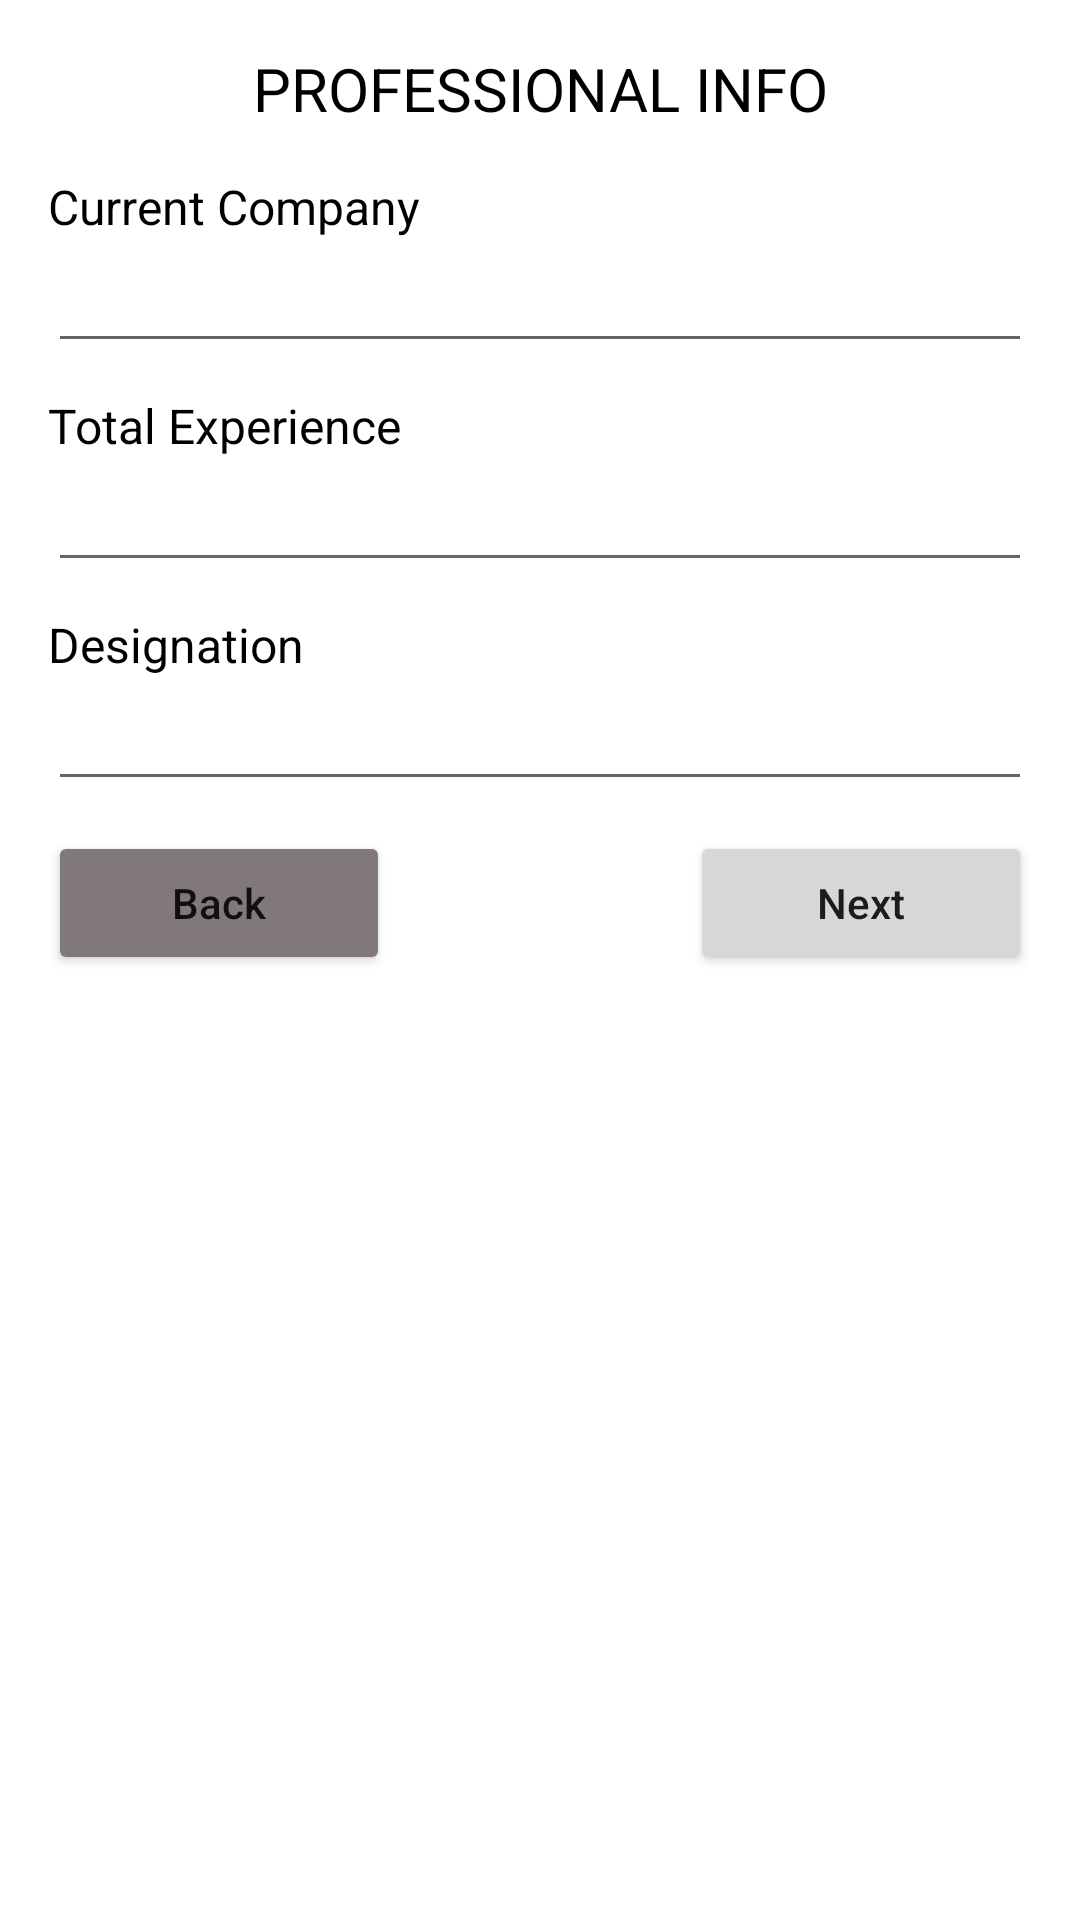

This screen was rendered from an Android layout file. Write that file and the resources it references.
<!-- AndroidManifest.xml: application theme Theme.RegisterFormPractice -->
<!-- res/layout/activity_professional_info.xml -->
<?xml version="1.0" encoding="utf-8"?>
<LinearLayout xmlns:android="http://schemas.android.com/apk/res/android"
    xmlns:app="http://schemas.android.com/apk/res-auto"
    xmlns:tools="http://schemas.android.com/tools"
    android:layout_width="match_parent"
    android:layout_height="match_parent"
    android:orientation="vertical"
    android:padding="16dp"
    tools:context=".ProfessionalInfoActivity">

    <TextView
        android:id="@+id/textView9"
        android:layout_width="match_parent"
        android:layout_height="wrap_content"
        android:gravity="center"
        android:text="PROFESSIONAL INFO"
        android:textColor="#000000"
        android:textSize="20sp" />

    <TextView
        android:id="@+id/textView10"
        android:layout_width="match_parent"
        android:layout_height="wrap_content"
        android:layout_marginTop="15dp"
        android:text="Current Company"
        android:textColor="#000000"
        android:textSize="16sp" />

    <EditText
        android:id="@+id/current_company_txt"
        android:layout_width="match_parent"
        android:layout_height="wrap_content"
        android:ems="10"
        android:inputType="textPersonName" />

    <TextView
        android:id="@+id/textView11"
        android:layout_width="match_parent"
        android:layout_height="wrap_content"
        android:layout_marginTop="10dp"
        android:text="Total Experience"
        android:textColor="#000000"
        android:textSize="16sp" />

    <EditText
        android:id="@+id/total_experience_txt"
        android:layout_width="match_parent"
        android:layout_height="wrap_content"
        android:ems="10"
        android:inputType="textPersonName" />

    <TextView
        android:id="@+id/textView12"
        android:layout_width="match_parent"
        android:layout_height="wrap_content"
        android:layout_marginTop="10dp"
        android:text="Designation"
        android:textColor="#000000"
        android:textSize="16sp" />

    <EditText
        android:id="@+id/designation_txt"
        android:layout_width="match_parent"
        android:layout_height="wrap_content"
        android:ems="10"
        android:inputType="textPersonName" />

    <LinearLayout
        android:layout_width="match_parent"
        android:layout_height="wrap_content"
        android:layout_marginTop="10dp"
        android:orientation="horizontal">

        <Button
            android:id="@+id/back_btn"
            android:layout_width="wrap_content"
            android:layout_height="wrap_content"
            android:layout_marginRight="50dp"
            android:layout_weight="1"
            android:backgroundTint="#817979"
            android:text="Back"
            android:textAllCaps="false" />

        <Button
            android:id="@+id/next_btn"
            android:layout_width="wrap_content"
            android:layout_height="wrap_content"
            android:layout_marginLeft="50dp"
            android:layout_weight="1"
            android:text="Next"
            android:textAllCaps="false" />
    </LinearLayout>
</LinearLayout>
<!-- resources referenced by this layout -->
<resources>
  <style name="Theme.RegisterFormPractice" parent="Theme.MaterialComponents.DayNight.DarkActionBar">
          
          <item name="colorPrimary">@color/purple_500</item>
          <item name="colorPrimaryVariant">@color/purple_700</item>
          <item name="colorOnPrimary">@color/white</item>
          
          <item name="colorSecondary">@color/teal_200</item>
          <item name="colorSecondaryVariant">@color/teal_700</item>
          <item name="colorOnSecondary">@color/black</item>
          
          <item name="android:statusBarColor" tools:targetApi="l">?attr/colorPrimaryVariant</item>
          
      </style>
  <!-- not gathered from this repository: default colours our renderer supplied (Android Studio template values) -->
  <color name="purple_500">#FF6200EE</color>
  <color name="purple_700">#FF3700B3</color>
  <color name="teal_200">#FF03DAC5</color>
  <color name="teal_700">#FF018786</color>
  <color name="black">#FF000000</color>
  <color name="white">#FFFFFFFF</color>
</resources>
